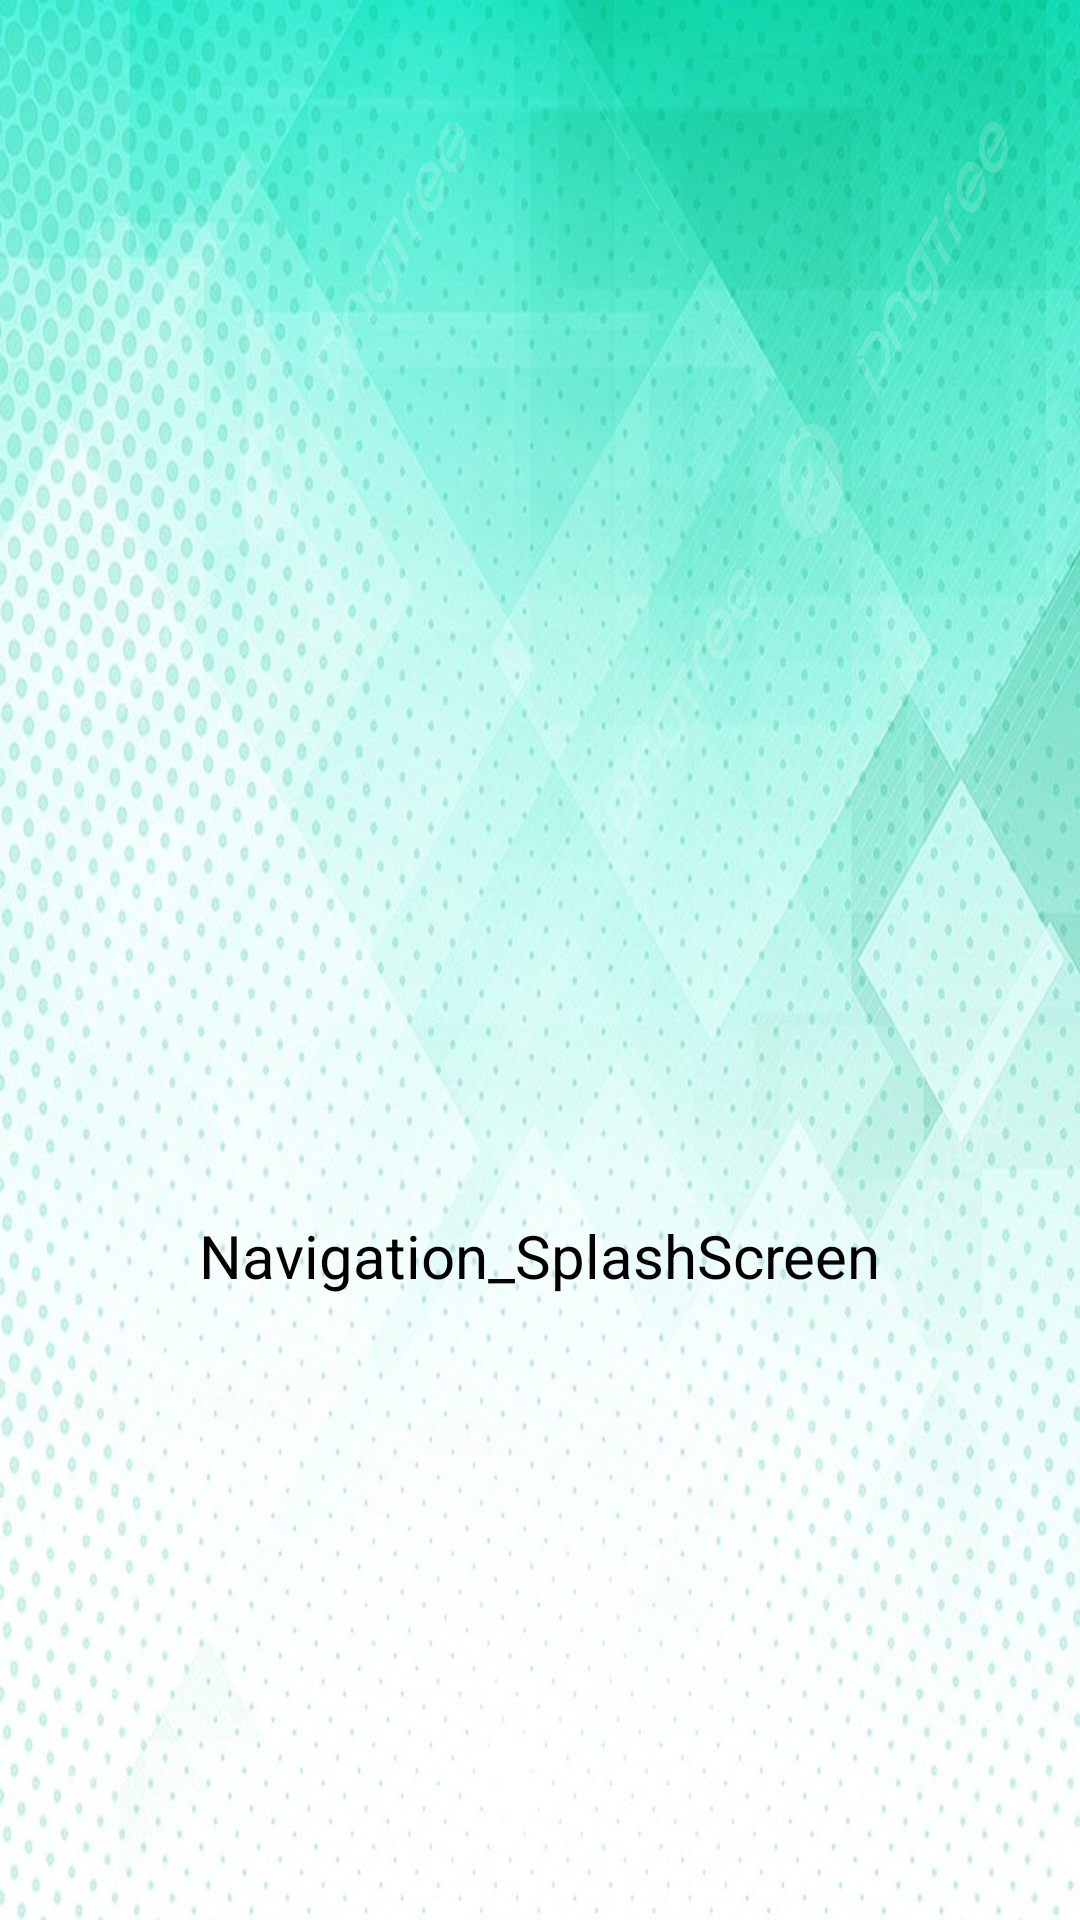

The Android layout XML behind this screen, and the referenced resources:
<!-- AndroidManifest.xml: application theme Theme.Navigation_SplashScreen -->
<!-- res/layout/activity_splash.xml -->
<?xml version="1.0" encoding="utf-8"?>
<RelativeLayout xmlns:android="http://schemas.android.com/apk/res/android"
    xmlns:app="http://schemas.android.com/apk/res-auto"
    xmlns:tools="http://schemas.android.com/tools"
    android:layout_width="match_parent"
    android:layout_height="match_parent"
    android:background="@drawable/bg"
    tools:context=".Splash">

    <ImageView
        android:id="@+id/logo"
        android:layout_width="150dp"
        android:layout_height="150dp"
        android:layout_centerInParent="true"
        android:src="@drawable/logo" />
    <TextView
        android:id="@+id/appName"
        android:layout_width="wrap_content"
        android:layout_height="wrap_content"
        android:layout_below="@id/logo"
        android:layout_centerHorizontal="true"
        android:layout_marginTop="10dp"
        android:text="@string/app_name"
        android:textColor="@color/black"
        android:textSize="20sp" />

</RelativeLayout>
<!-- resources referenced by this layout -->
<resources>
  <!-- drawable bg: jpg bitmap (drawable, 227254 bytes) -->
  <string name="app_name">Navigation_SplashScreen</string>
  <style name="Theme.Navigation_SplashScreen" parent="Base.Theme.Navigation_SplashScreen" />
  <style name="Base.Theme.Navigation_SplashScreen" parent="Theme.Material3.DayNight.NoActionBar">
          
          
      </style>
  <!-- not gathered from this repository: default colours our renderer supplied (Android Studio template values) -->
  <color name="black">#FF000000</color>
</resources>
